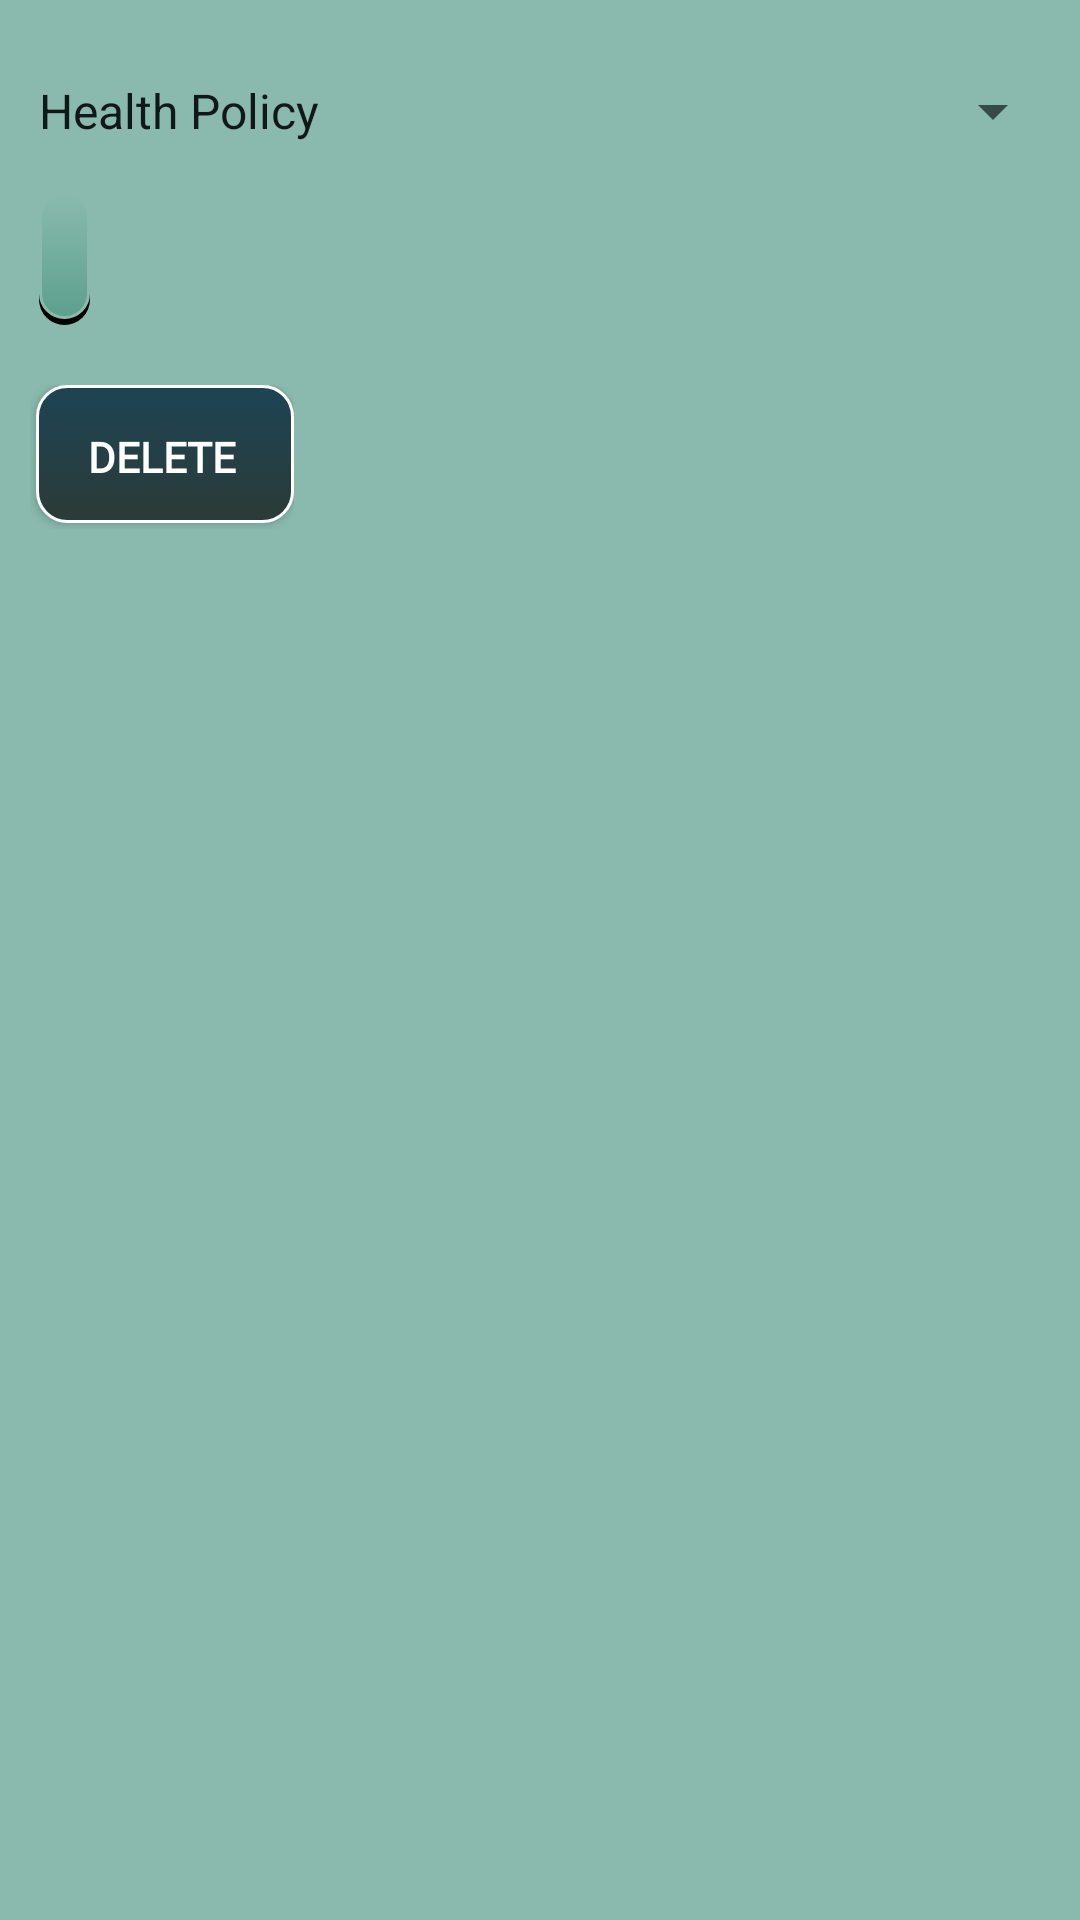

Layout XML and referenced resources for this Android screen:
<!-- AndroidManifest.xml: application theme AppTheme -->
<!-- res/layout/fragment_delete_data.xml -->
<?xml version="1.0" encoding="utf-8"?>
<androidx.constraintlayout.widget.ConstraintLayout xmlns:android="http://schemas.android.com/apk/res/android"
    xmlns:app="http://schemas.android.com/apk/res-auto"
    xmlns:tools="http://schemas.android.com/tools"
    android:layout_width="match_parent"
    android:layout_height="match_parent"
    app:layout_behavior="@string/appbar_scrolling_view_behavior"
    android:background="#8ABAAE"
    android:orientation="vertical"
    tools:context=".MainActivity">

    <RelativeLayout
        android:layout_width="match_parent"
        android:layout_height="match_parent">

        <LinearLayout
            android:layout_marginTop="20dp"
            android:layout_width="match_parent"
            android:layout_height="wrap_content"
            android:orientation="vertical">

            <LinearLayout
                android:layout_width="match_parent"
                android:layout_height="wrap_content"
                android:layout_centerInParent="true"
                android:orientation="horizontal"
                android:layout_margin="5dp">

                <Spinner
                    android:id="@+id/dataTypeSpn"
                    android:layout_width="match_parent"
                    android:layout_height="wrap_content"
                    android:entries="@array/datatype_arrays"/>
            </LinearLayout>

            <LinearLayout
                android:layout_width="wrap_content"
                android:layout_height="wrap_content"
                android:layout_centerInParent="true"
                android:orientation="horizontal"
                android:layout_margin="10dp">

                <EditText
                    android:layout_width="wrap_content"
                    android:layout_height="wrap_content"
                    android:layout_weight="1"
                    android:id="@+id/dataEdtTxt"
                    android:hint=""
                    android:textStyle="bold"
                    android:textColor="#000000"/>

            </LinearLayout>

            <LinearLayout
                android:layout_width="wrap_content"
                android:layout_height="wrap_content"
                android:orientation="horizontal"
                android:layout_gravity="left"
                android:layout_margin="10dp">
                <Button
                    android:layout_width="wrap_content"
                    android:layout_height="match_parent"
                    android:layout_weight="1"
                    android:text="@string/btn_delete"
                    android:id="@+id/deleteBtn" />
            </LinearLayout>


        </LinearLayout>
    </RelativeLayout>
</androidx.constraintlayout.widget.ConstraintLayout>
<!-- resources referenced by this layout -->
<resources>
  <string-array name="datatype_arrays">
          <item>Health Policy</item>
          <item>Child Data</item>
      </string-array>
  <string name="btn_delete">Delete</string>
  <style name="AppTheme" parent="Theme.AppCompat.Light.DarkActionBar">
          
          <item name="colorPrimary">#000000</item>
          <item name="colorPrimaryDark">@color/colorPrimaryDark</item>
          <item name="colorAccent">@color/colorAccent</item>
          <item name="android:buttonStyle">@style/DefaultButtonStyle</item>
          <item name="android:editTextStyle">@style/DefaultEditTextStyle</item>
      </style>
  <color name="colorPrimaryDark"> #01579B</color>
  <color name="colorAccent">#01579B</color>
  <style name="DefaultButtonStyle" parent="Widget.AppCompat.Button">
          <item name="android:background">@drawable/button_bg</item>
          <item name="android:textColor">#ffffff</item>
          <item name="android:textStyle">bold</item>
          <item name="android:fontFamily">@font/expressway_rg</item>
      </style>
  <style name="DefaultEditTextStyle" parent="Widget.AppCompat.EditText">
          <item name="android:background">@drawable/text_bg</item>
      </style>
  <!-- drawable button_bg (drawable) -->
  <?xml version="1.0" encoding="utf-8"?>
  <selector xmlns:android="http://schemas.android.com/apk/res/android">
      <item>
          <layer-list>
              <item android:bottom="2dp" android:left="2dp">
                  <shape>
                      <gradient android:angle="270"
                          android:endColor="#2B3B37" android:startColor="#1D4454" />
                      <stroke android:width="1dp" android:color="#ffffff" />
                      <corners android:radius="10dp" />
                      <padding android:bottom="10dp" android:left="10dp"
                          android:right="10dp" android:top="10dp" />
                  </shape>
              </item>
          </layer-list>
      </item>
  
  </selector>
  <!-- drawable text_bg (drawable) -->
  <?xml version="1.0" encoding="utf-8"?>
  <selector xmlns:android="http://schemas.android.com/apk/res/android">
      <item>
          <layer-list>
              <item android:left="3dp" android:top="2dp">
                  <shape>
                      <solid android:color="#000000" />
                      <corners android:radius="10dp" />
                  </shape>
              </item>
              <item android:bottom="2dp" android:left="3dp">
                  <shape>
                      <gradient android:angle="270"
                          android:endColor="#5CA08E" android:startColor="#8ABAAE" />
                      <stroke android:width="1dp" android:color="#8ABAAE" />
                      <corners android:radius="10dp" />
                      <padding android:bottom="10dp" android:left="10dp"
                          android:right="10dp" android:top="10dp" />
                  </shape>
              </item>
          </layer-list>
      </item>
  
  </selector>
</resources>
